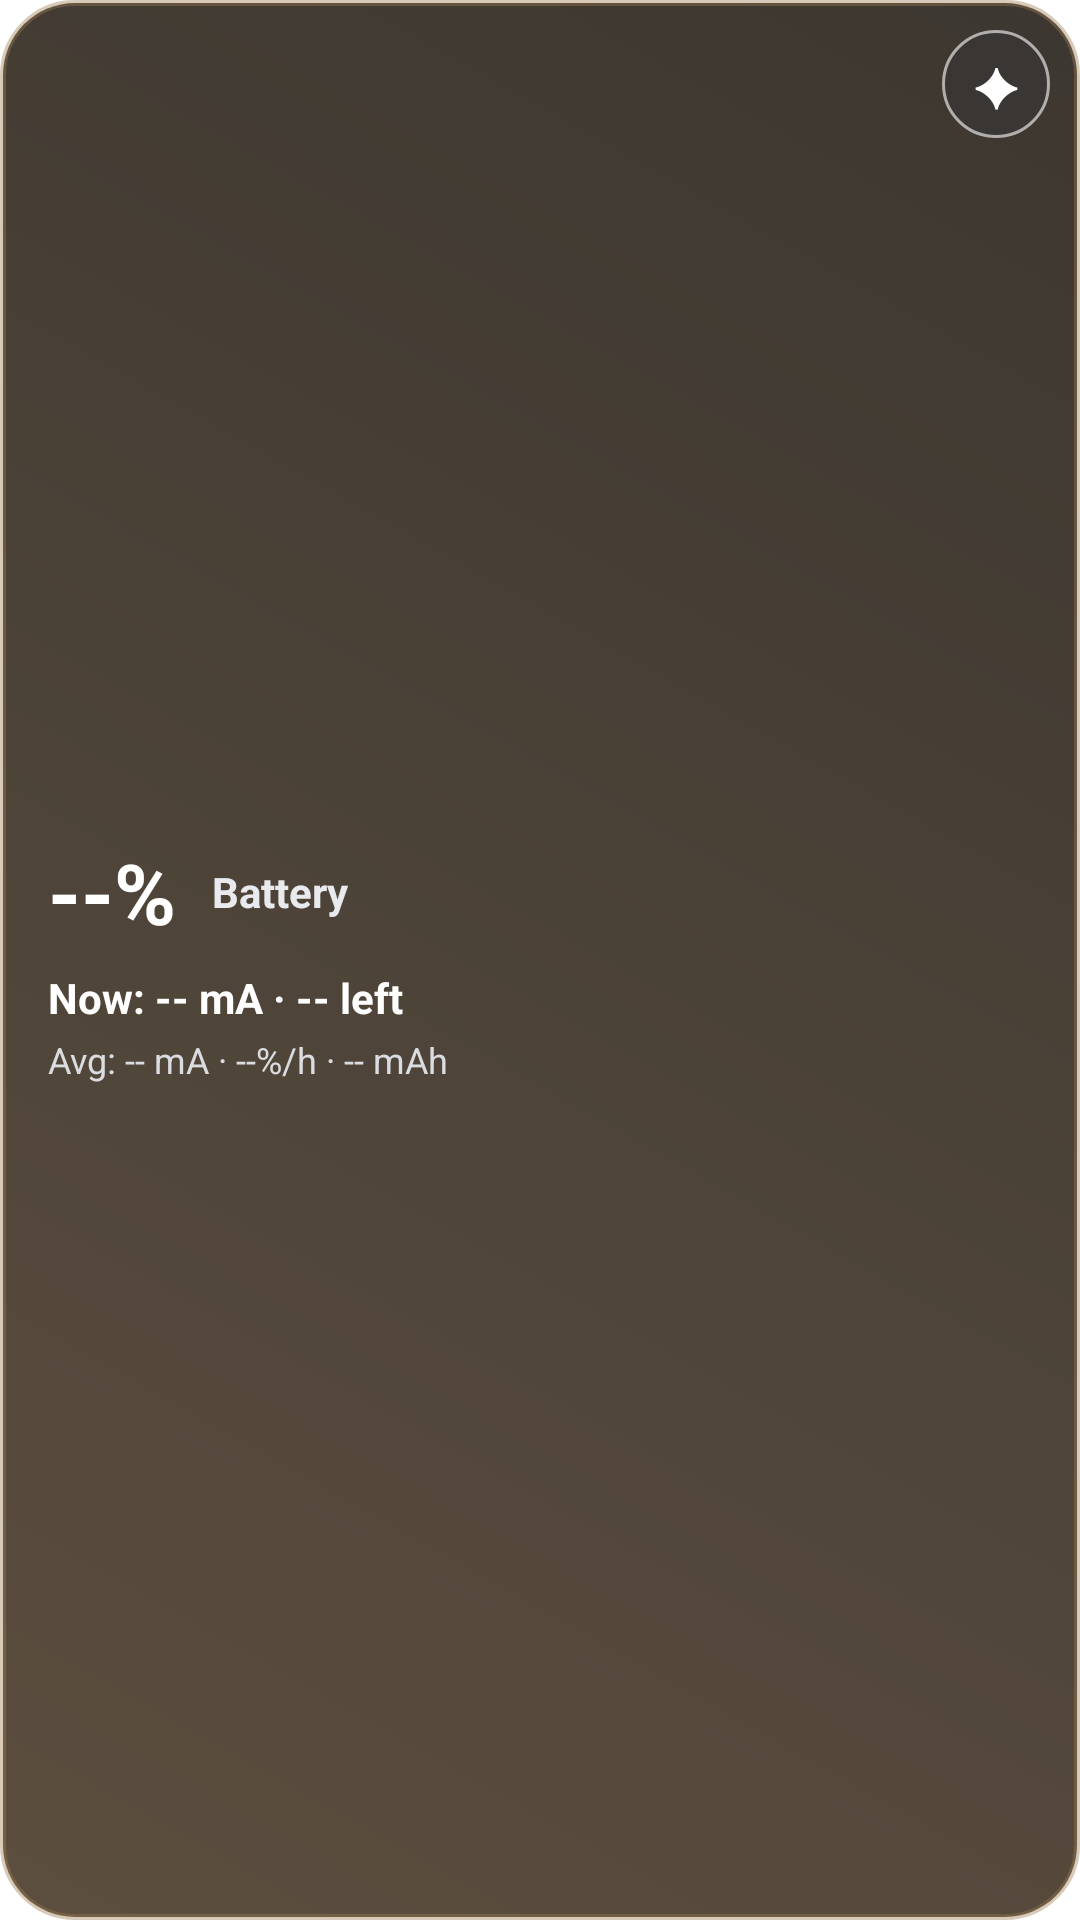

Android layout source for this screen:
<!-- AndroidManifest.xml: application theme AppTheme -->
<!-- res/layout/widget_battery_compact_squircle.xml -->
<?xml version="1.0" encoding="utf-8"?>
<FrameLayout xmlns:android="http://schemas.android.com/apk/res/android" android:id="@+id/battery_widget_root" android:layout_width="match_parent" android:layout_height="match_parent" android:background="@drawable/battery_widget_squircle"><include layout="@layout/widget_battery_compact_content" /></FrameLayout>
<!-- res/layout/widget_battery_compact_content.xml (included above) -->
<?xml version="1.0" encoding="utf-8"?>
<FrameLayout xmlns:android="http://schemas.android.com/apk/res/android"
    android:layout_width="match_parent"
    android:layout_height="match_parent">

    <LinearLayout
        android:layout_width="match_parent"
        android:layout_height="match_parent"
        android:orientation="vertical"
        android:gravity="center_vertical"
        android:paddingStart="16dp"
        android:paddingTop="14dp"
        android:paddingEnd="54dp"
        android:paddingBottom="14dp">

        <LinearLayout
            android:layout_width="match_parent"
            android:layout_height="wrap_content"
            android:orientation="horizontal"
            android:gravity="center_vertical">
            <TextView
                android:id="@+id/battery_widget_percent"
                android:layout_width="wrap_content"
                android:layout_height="wrap_content"
                android:text="--%"
                android:textColor="#FFFFFFFF"
                android:textStyle="bold"
                android:textSize="28sp" />
            <TextView
                android:id="@+id/battery_widget_state"
                android:layout_width="0dp"
                android:layout_height="wrap_content"
                android:layout_weight="1"
                android:layout_marginStart="12dp"
                android:text="Battery"
                android:textColor="#FFE8EAED"
                android:textStyle="bold"
                android:textSize="14sp"
                android:maxLines="1"
                android:ellipsize="end" />
        </LinearLayout>

        <TextView
            android:id="@+id/battery_widget_line1"
            android:layout_width="match_parent"
            android:layout_height="wrap_content"
            android:layout_marginTop="7dp"
            android:text="Now: -- mA · -- left"
            android:textColor="#FFFFFFFF"
            android:textStyle="bold"
            android:textSize="14sp"
            android:maxLines="1"
            android:ellipsize="end" />

        <TextView
            android:id="@+id/battery_widget_line2"
            android:layout_width="match_parent"
            android:layout_height="wrap_content"
            android:layout_marginTop="3dp"
            android:text="Avg: -- mA · --%/h · -- mAh"
            android:textColor="#FFDADCE0"
            android:textSize="12sp"
            android:maxLines="2"
            android:ellipsize="end" />
    </LinearLayout>

    <TextView
        android:id="@+id/battery_widget_style"
        android:layout_width="36dp"
        android:layout_height="36dp"
        android:layout_gravity="top|end"
        android:layout_marginTop="10dp"
        android:layout_marginEnd="10dp"
        android:background="@drawable/battery_widget_style_button"
        android:gravity="center"
        android:text="✦"
        android:textColor="#FFFFFFFF"
        android:textSize="18sp"
        android:contentDescription="Change battery widget style" />
</FrameLayout>
<!-- resources referenced by this layout -->
<resources>
  <!-- drawable battery_widget_squircle (drawable) -->
  <?xml version="1.0" encoding="utf-8"?>
  <shape xmlns:android="http://schemas.android.com/apk/res/android" android:shape="rectangle">
      <gradient android:startColor="#E64A3B2A" android:endColor="#E627211A" android:angle="45" />
      <corners android:radius="24dp" />
      <stroke android:width="2dp" android:color="#669C7A52" />
  </shape>
  <!-- drawable battery_widget_style_button (drawable) -->
  <?xml version="1.0" encoding="utf-8"?>
  <shape xmlns:android="http://schemas.android.com/apk/res/android" android:shape="oval">
      <solid android:color="#5530333A" />
      <stroke android:width="1dp" android:color="#99FFFFFF" />
      <size android:width="34dp" android:height="34dp" />
  </shape>
</resources>
